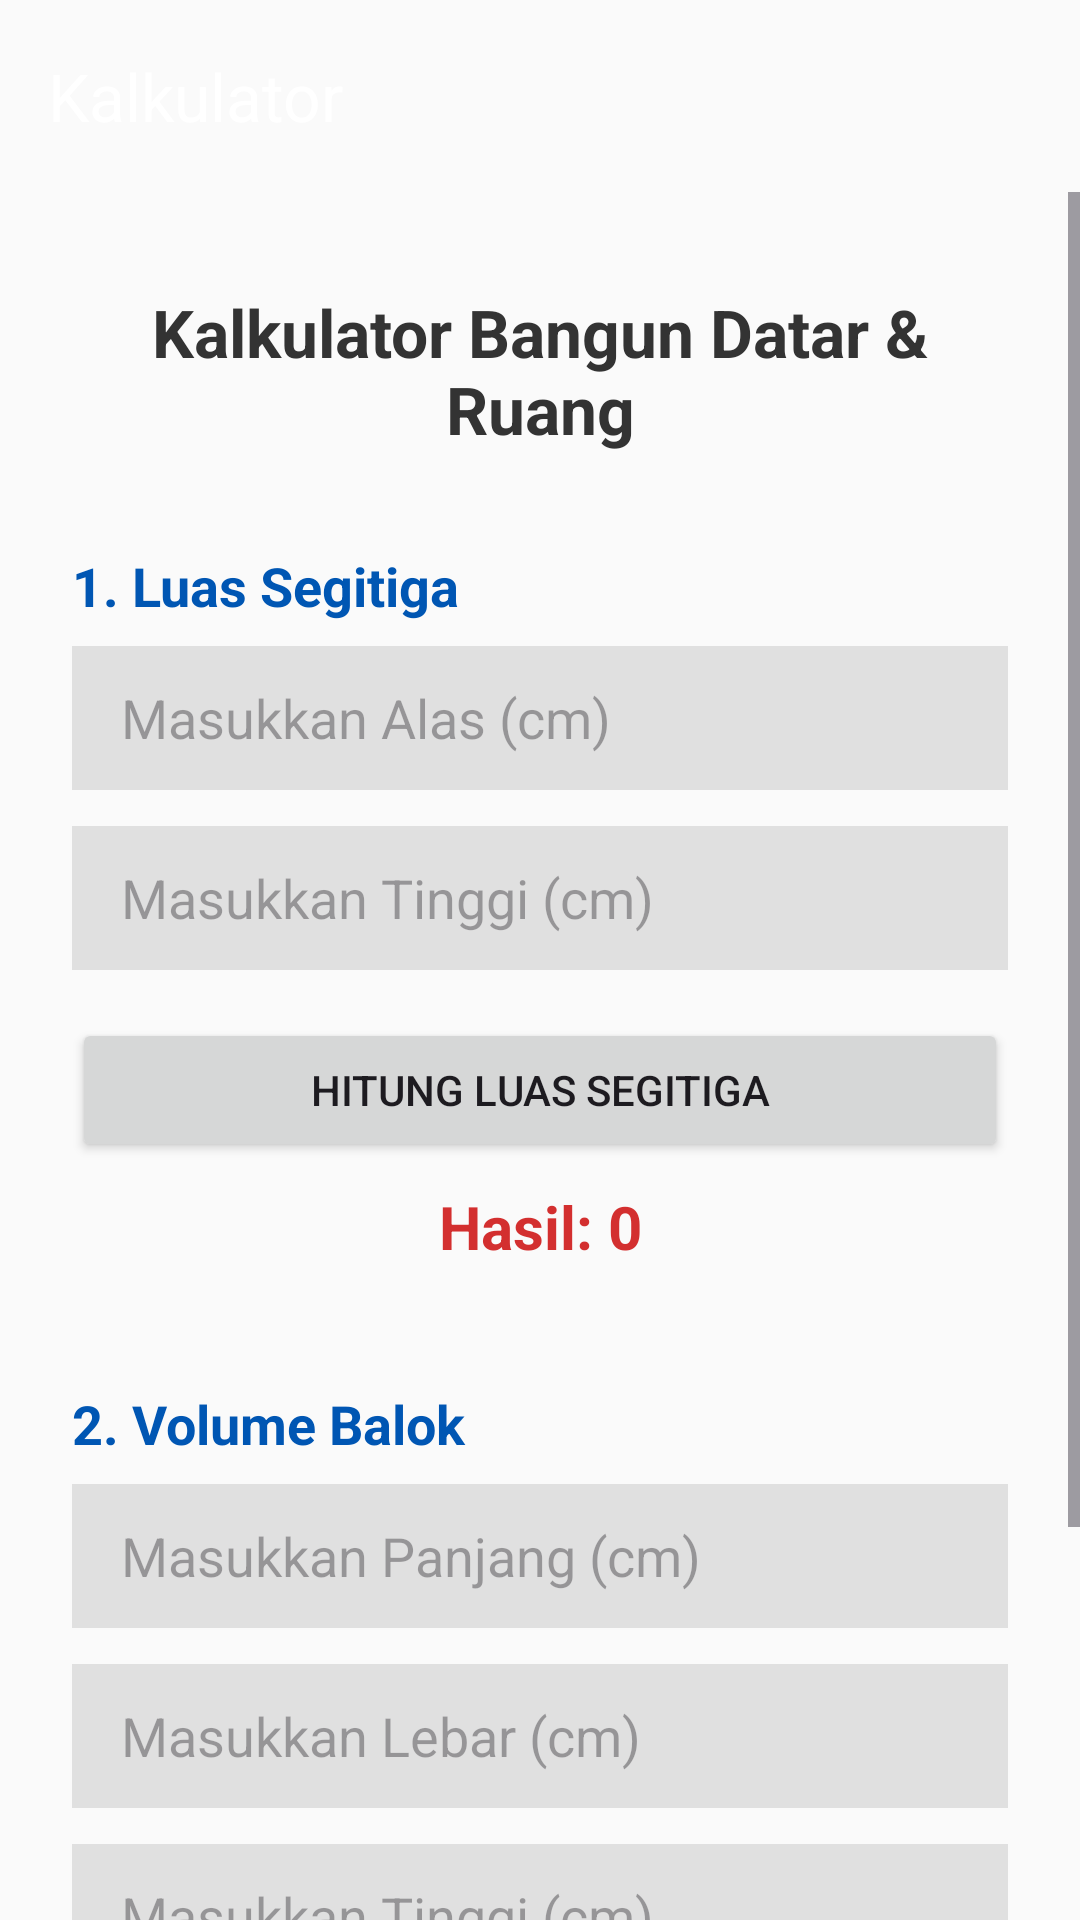

Reconstruct the res/layout file that produces this screen, plus the resources it refers to.
<!-- AndroidManifest.xml: application theme Theme.Rafifatom -->
<!-- res/layout/activity_kalkulator.xml -->
<?xml version="1.0" encoding="utf-8"?>
<LinearLayout xmlns:android="http://schemas.android.com/apk/res/android"
    xmlns:app="http://schemas.android.com/apk/res-auto"
    android:id="@+id/main"
    android:layout_width="match_parent"
    android:layout_height="match_parent"
    android:orientation="vertical"
    android:background="#FAFAFA">

    <androidx.appcompat.widget.Toolbar
        android:id="@+id/toolbarKalkulator"
        android:layout_width="match_parent"
        android:layout_height="?attr/actionBarSize"
        android:background="@drawable/bg_header_gradient"
        android:elevation="4dp"
        app:title="Kalkulator"
        app:titleTextColor="@android:color/white" />

    <ScrollView
        android:layout_width="match_parent"
        android:layout_height="match_parent"
        android:fillViewport="true"
        android:fitsSystemWindows="true">

        <LinearLayout
            android:layout_width="match_parent"
            android:layout_height="wrap_content"
            android:orientation="vertical"
            android:padding="24dp">

            <TextView
                android:layout_width="match_parent"
                android:layout_height="wrap_content"
                android:layout_marginTop="8dp"
                android:layout_marginBottom="32dp"
                android:text="Kalkulator Bangun Datar &amp; Ruang"
                android:textAlignment="center"
                android:textColor="#333333"
                android:textSize="22sp"
                android:textStyle="bold" />

            <TextView
                android:layout_width="match_parent"
                android:layout_height="wrap_content"
                android:layout_marginBottom="8dp"
                android:text="1. Luas Segitiga"
                android:textColor="#0056B3"
                android:textSize="18sp"
                android:textStyle="bold" />

            <EditText
                android:id="@+id/inputAlasSegitiga"
                android:layout_width="match_parent"
                android:layout_height="48dp"
                android:layout_marginBottom="12dp"
                android:background="#E0E0E0"
                android:hint=" Masukkan Alas (cm)"
                android:inputType="numberDecimal"
                android:paddingStart="12dp" />

            <EditText
                android:id="@+id/inputTinggiSegitiga"
                android:layout_width="match_parent"
                android:layout_height="48dp"
                android:layout_marginBottom="16dp"
                android:background="#E0E0E0"
                android:hint=" Masukkan Tinggi (cm)"
                android:inputType="numberDecimal"
                android:paddingStart="12dp" />

            <Button
                android:id="@+id/btnHitungSegitiga"
                android:layout_width="match_parent"
                android:layout_height="wrap_content"
                android:layout_marginBottom="8dp"
                android:text="Hitung Luas Segitiga" />

            <TextView
                android:id="@+id/tvHasilSegitiga"
                android:layout_width="match_parent"
                android:layout_height="wrap_content"
                android:layout_marginBottom="40dp"
                android:text="Hasil: 0"
                android:textAlignment="center"
                android:textColor="#D32F2F"
                android:textSize="20sp"
                android:textStyle="bold" />


            <TextView
                android:layout_width="match_parent"
                android:layout_height="wrap_content"
                android:layout_marginBottom="8dp"
                android:text="2. Volume Balok"
                android:textColor="#0056B3"
                android:textSize="18sp"
                android:textStyle="bold" />

            <EditText
                android:id="@+id/inputPanjangBalok"
                android:layout_width="match_parent"
                android:layout_height="48dp"
                android:layout_marginBottom="12dp"
                android:background="#E0E0E0"
                android:hint=" Masukkan Panjang (cm)"
                android:inputType="numberDecimal"
                android:paddingStart="12dp" />

            <EditText
                android:id="@+id/inputLebarBalok"
                android:layout_width="match_parent"
                android:layout_height="48dp"
                android:layout_marginBottom="12dp"
                android:background="#E0E0E0"
                android:hint=" Masukkan Lebar (cm)"
                android:inputType="numberDecimal"
                android:paddingStart="12dp" />

            <EditText
                android:id="@+id/inputTinggiBalok"
                android:layout_width="match_parent"
                android:layout_height="48dp"
                android:layout_marginBottom="16dp"
                android:background="#E0E0E0"
                android:hint=" Masukkan Tinggi (cm)"
                android:inputType="numberDecimal"
                android:paddingStart="12dp" />

            <Button
                android:id="@+id/btnHitungBalok"
                android:layout_width="match_parent"
                android:layout_height="wrap_content"
                android:layout_marginBottom="8dp"
                android:text="Hitung Volume Balok" />

            <TextView
                android:id="@+id/tvHasilBalok"
                android:layout_width="match_parent"
                android:layout_height="wrap_content"
                android:layout_marginBottom="24dp"
                android:text="Hasil: 0"
                android:textAlignment="center"
                android:textColor="#D32F2F"
                android:textSize="20sp"
                android:textStyle="bold" />

        </LinearLayout>
    </ScrollView>
</LinearLayout>
<!-- resources referenced by this layout -->
<resources>
  <style name="Theme.Rafifatom" parent="Base.Theme.Rafifatom" />
  <style name="Base.Theme.Rafifatom" parent="Theme.Material3.DayNight.NoActionBar">
          
          
      </style>
</resources>
